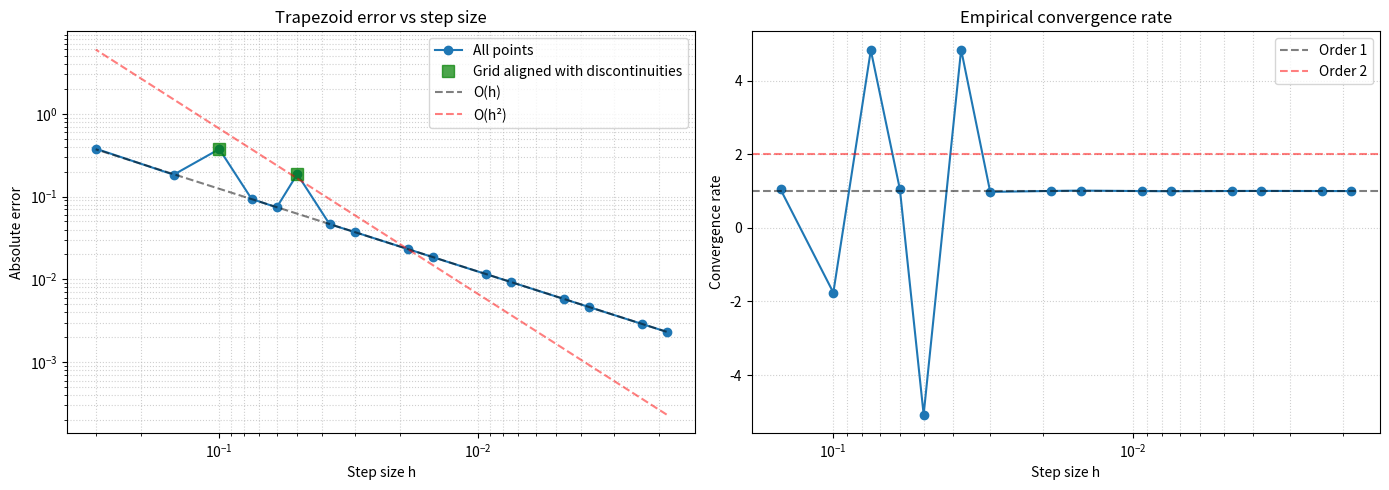
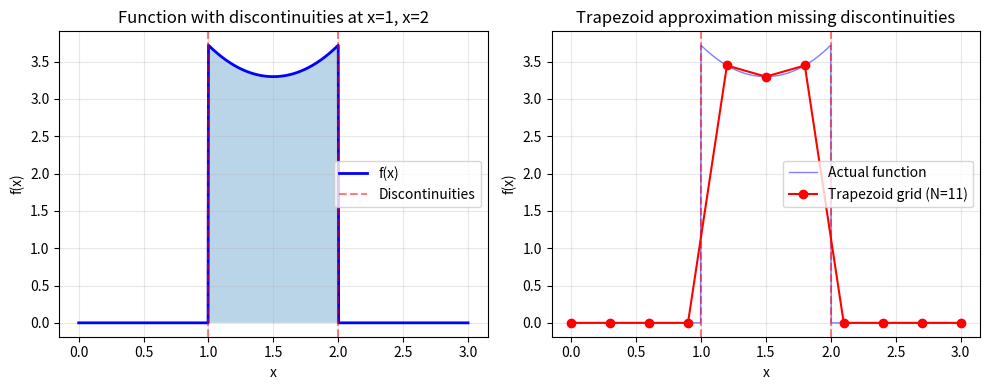

Python code for these plots, in order:
import numpy as np
import matplotlib.pyplot as plt

def f_r13a(x):
    x = np.asarray(x)
    y = np.zeros_like(x, dtype=float)
    mask = (x >= 1) & (x <= 2)
    y[mask] = np.exp(x[mask] - 1) + np.exp(2 - x[mask])
    return y

def composite_trapezoid(y, h):
    n = len(y)
    if n < 2:
        raise ValueError("Need at least 2 points")
    return h * (0.5 * y[0] + np.sum(y[1:-1]) + 0.5 * y[-1])

def analyze_grid_alignment(N, a, b):
    x = np.linspace(a, b, N)
    hits_1 = np.any(np.abs(x - 1.0) < 1e-10)
    hits_2 = np.any(np.abs(x - 2.0) < 1e-10)
    return hits_1, hits_2

def run_r13():
    a, b = 0.0, 3.0
    I_exact = 2.0 * np.e - 2.0  
    
    N_values = np.array([11, 21, 31, 41, 51, 61, 81, 101, 161, 201, 321, 401, 641, 801, 1281, 1601])
    
    h_vals = []
    errors = []
    aligned_with_discontinuity = []
    
    print("="*70)
    print("R1.3: INTEGRATION OVER DISCONTINUITIES")
    print("="*70)
    print(f"Function: f(x) = exp(x-1)+exp(2-x) for 1≤x≤2, 0 otherwise")
    print(f"Domain: [0, 3]")
    print(f"Exact integral: I = 2e - 2 = {I_exact:.12f}")
    print("="*70)
    
    print(f"\n{'N':>6} {'h':>12} {'I_trap':>20} {'|error|':>14} {'Grid hits':>20}")
    print("-"*80)
    
    for N in N_values:
        x = np.linspace(a, b, N)
        h = (b - a) / (N - 1)
        y = f_r13a(x)
        
        I_trap = composite_trapezoid(y, h)
        err = abs(I_trap - I_exact)
        
        hits_1, hits_2 = analyze_grid_alignment(N, a, b)
        alignment_str = f"x=1:{hits_1}, x=2:{hits_2}"
        aligned_with_discontinuity.append(hits_1 and hits_2)
        
        h_vals.append(h)
        errors.append(err)
        
        print(f"{N:6d} {h:12.5e} {I_trap:20.12f} {err:14.5e} {alignment_str:>20}")
    
    h_vals = np.array(h_vals)
    errors = np.array(errors)
    
    print("-"*80)
    min_idx = np.argmin(errors)
    print(f"Min error {errors[min_idx]:.5e} at N={N_values[min_idx]}, h={h_vals[min_idx]:.5e}")
    
    aligned_indices = [i for i, aligned in enumerate(aligned_with_discontinuity) if aligned]
    non_aligned_indices = [i for i, aligned in enumerate(aligned_with_discontinuity) if not aligned]
    
    fig, (ax1, ax2) = plt.subplots(1, 2, figsize=(14, 5))
    
    ax1.loglog(h_vals, errors, 'o-', markersize=6, label='All points')
    
    if aligned_indices:
        ax1.loglog(h_vals[aligned_indices], errors[aligned_indices], 'gs', 
                   markersize=8, label='Grid aligned with discontinuities', alpha=0.7)
    
    mid = len(h_vals)//2
    C1 = errors[mid] / h_vals[mid]
    C2 = errors[mid] / h_vals[mid]**2
    h_ref = np.linspace(h_vals.min(), h_vals.max(), 50)
    ax1.loglog(h_ref, C1 * h_ref, 'k--', alpha=0.5, label='O(h)')
    ax1.loglog(h_ref, C2 * h_ref**2, 'r--', alpha=0.5, label='O(h²)')
    
    ax1.invert_xaxis()
    ax1.set_xlabel('Step size h')
    ax1.set_ylabel('Absolute error')
    ax1.set_title('Trapezoid error vs step size')
    ax1.grid(True, which='both', ls=':', alpha=0.6)
    ax1.legend()
    
    rates = []
    for i in range(1, len(errors)):
        if errors[i] > 0 and errors[i-1] > 0:
            rate = np.log(errors[i]/errors[i-1]) / np.log(h_vals[i]/h_vals[i-1])
            rates.append(rate)
    
    if rates:
        ax2.plot(h_vals[1:], rates, 'o-', markersize=6)
        ax2.axhline(y=1, color='k', linestyle='--', alpha=0.5, label='Order 1')
        ax2.axhline(y=2, color='r', linestyle='--', alpha=0.5, label='Order 2')
        ax2.set_xscale('log')
        ax2.invert_xaxis()
        ax2.set_xlabel('Step size h')
        ax2.set_ylabel('Convergence rate')
        ax2.set_title('Empirical convergence rate')
        ax2.grid(True, which='both', ls=':', alpha=0.6)
        ax2.legend()
        
        print(f"\nConvergence rate analysis:")
        print(f"  Mean rate: {np.mean(rates):.2f}")
        print(f"  Std dev: {np.std(rates):.2f}")
    
    plt.tight_layout()
    plt.show()
    
    plt.figure(figsize=(10, 4))
    
    x_fine = np.linspace(a, b, 1000)
    y_fine = f_r13a(x_fine)
    
    N_coarse = 11
    x_coarse = np.linspace(a, b, N_coarse)
    y_coarse = f_r13a(x_coarse)
    
    plt.subplot(1, 2, 1)
    plt.plot(x_fine, y_fine, 'b-', linewidth=2, label='f(x)')
    plt.axvline(x=1, color='r', linestyle='--', alpha=0.5, label='Discontinuities')
    plt.axvline(x=2, color='r', linestyle='--', alpha=0.5)
    plt.fill_between(x_fine, 0, y_fine, alpha=0.3)
    plt.xlabel('x')
    plt.ylabel('f(x)')
    plt.title('Function with discontinuities at x=1, x=2')
    plt.grid(True, alpha=0.3)
    plt.legend()
    
    plt.subplot(1, 2, 2)
    plt.plot(x_fine, y_fine, 'b-', linewidth=1, alpha=0.5, label='Actual function')
    plt.plot(x_coarse, y_coarse, 'ro-', markersize=6, label=f'Trapezoid grid (N={N_coarse})')
    plt.axvline(x=1, color='r', linestyle='--', alpha=0.5)
    plt.axvline(x=2, color='r', linestyle='--', alpha=0.5)
    plt.xlabel('x')
    plt.ylabel('f(x)')
    plt.title('Trapezoid approximation missing discontinuities')
    plt.grid(True, alpha=0.3)
    plt.legend()
    
    plt.tight_layout()
    plt.show()
    
    print("\n" + "="*70)
    print("KEY OBSERVATIONS:")
    print("="*70)
    print("1. Convergence rate is approximately O(h) due to discontinuities")
    print("   (would be O(h²) for smooth functions)")
    print("2. Error oscillates depending on grid alignment with discontinuities")
    print("3. When grid points hit x=1 and x=2, error can be slightly better")
    print("4. The discontinuities limit the convergence rate from O(h²) to O(h)")
    print("="*70)

if __name__ == "__main__":  
    run_r13()